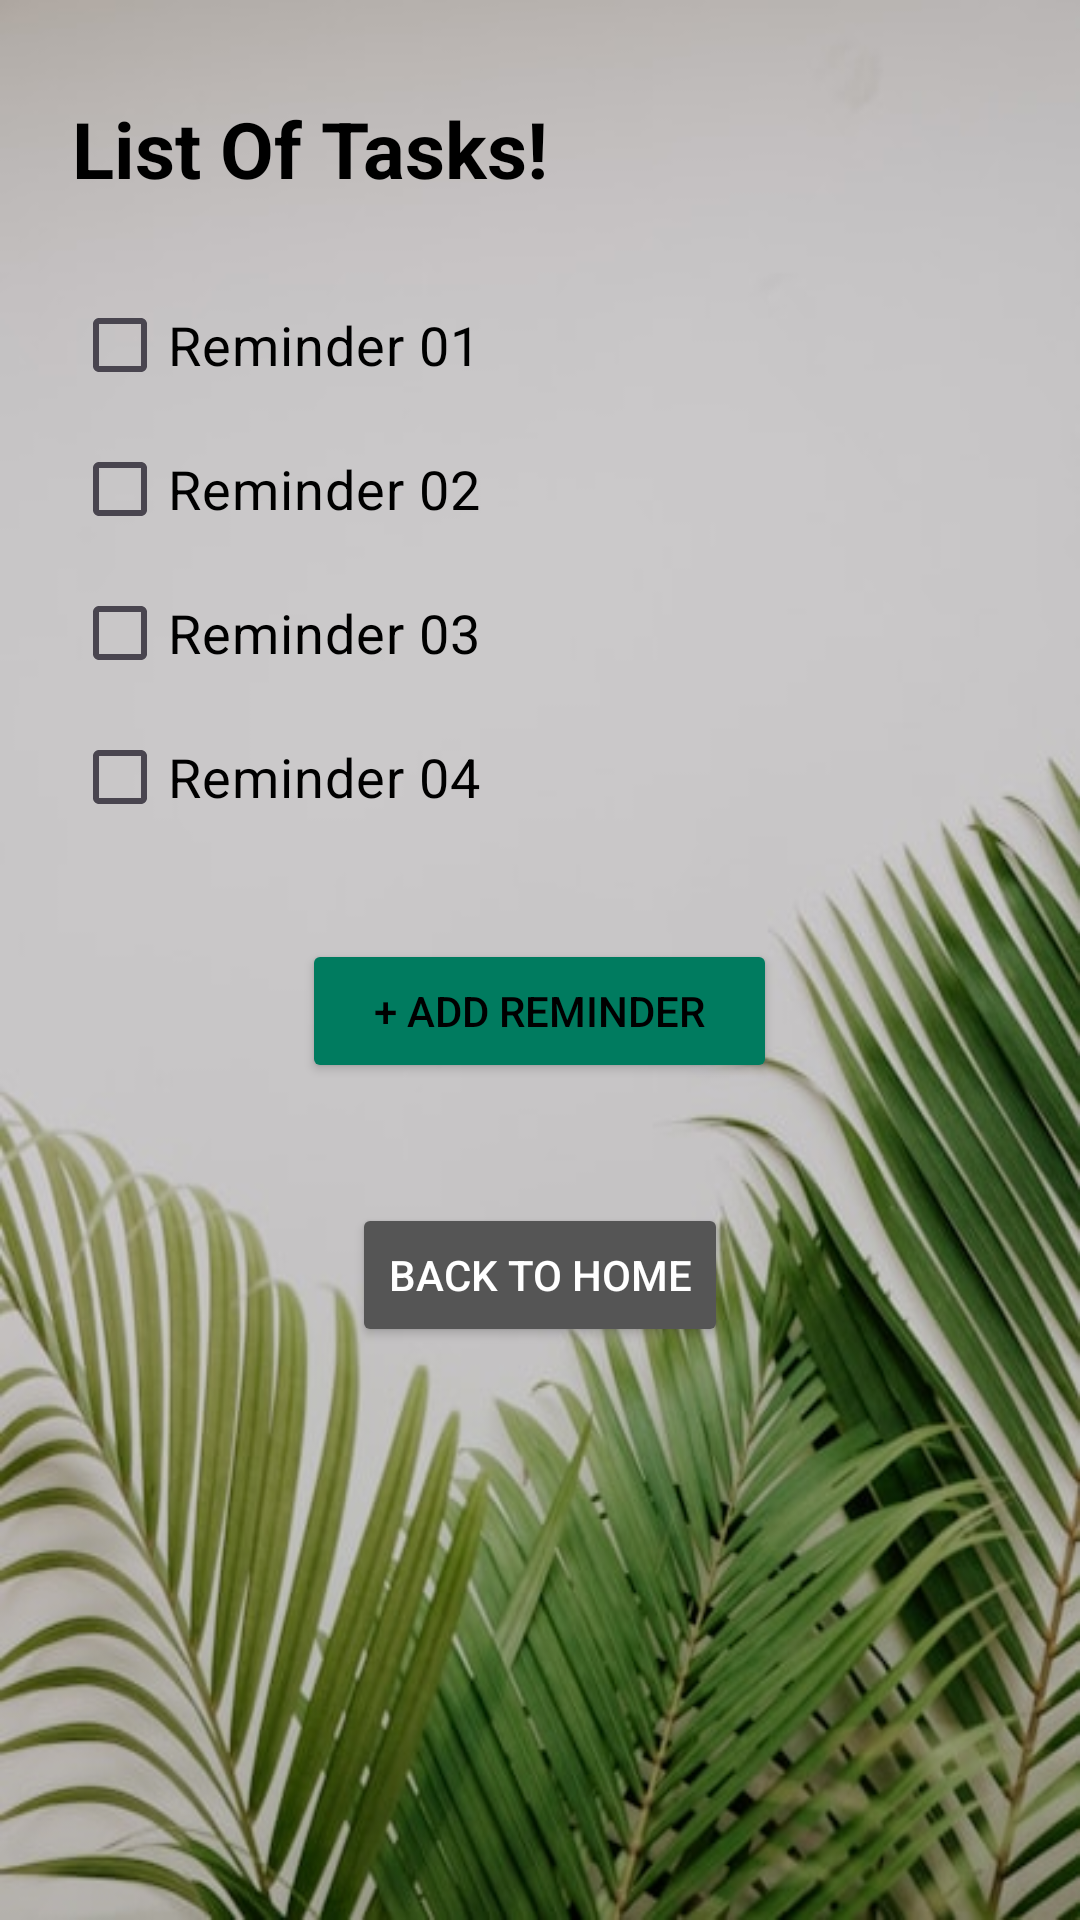

Write the Android layout XML for this screen, with the resource values it uses.
<!-- AndroidManifest.xml: application theme Theme.Planatory -->
<!-- res/layout/activity_plant_care.xml -->
<?xml version="1.0" encoding="utf-8"?>
<RelativeLayout xmlns:android="http://schemas.android.com/apk/res/android"
    xmlns:tools="http://schemas.android.com/tools"
    android:layout_width="match_parent"
    android:layout_height="match_parent"
    android:background="@drawable/plantcare" > 


    
<TextView
android:id="@+id/titleText"
android:layout_width="wrap_content"
android:layout_height="wrap_content"
android:text="List Of Tasks!"
android:textSize="26sp"
android:textStyle="bold"
android:textColor="#000000"
android:layout_marginTop="32dp"
android:layout_marginStart="24dp"
android:layout_alignParentTop="true"
android:layout_alignParentStart="true"/>

    
<LinearLayout
android:id="@+id/taskList"
android:layout_width="match_parent"
android:layout_height="wrap_content"
android:orientation="vertical"
android:layout_below="@id/titleText"
android:layout_marginTop="24dp"
android:paddingHorizontal="24dp">

<CheckBox
    android:layout_width="wrap_content"
    android:layout_height="wrap_content"
    android:text="Reminder 01"
    android:textSize="18sp"
    android:textColor="#000000"
    android:buttonTint="#000000"/>

<CheckBox
    android:layout_width="wrap_content"
    android:layout_height="wrap_content"
    android:text="Reminder 02"
    android:textSize="18sp"
    android:textColor="#000000"
    android:buttonTint="#000000"/>

<CheckBox
    android:layout_width="wrap_content"
    android:layout_height="wrap_content"
    android:text="Reminder 03"
    android:textSize="18sp"
    android:textColor="#000000"
    android:buttonTint="#000000"/>

<CheckBox
    android:layout_width="wrap_content"
    android:layout_height="wrap_content"
    android:text="Reminder 04"
    android:textSize="18sp"
    android:textColor="#000000"
    android:buttonTint="#000000"/>
</LinearLayout>


    
<Button
android:id="@+id/addReminderBtn"
android:layout_width="wrap_content"
android:layout_height="wrap_content"
android:text="+ Add Reminder"
android:textColor="#000000"
android:backgroundTint="#007b5f"
android:layout_centerHorizontal="true"
android:layout_below="@id/taskList"
android:layout_marginTop="30dp"
android:paddingHorizontal="24dp"
android:paddingVertical="8dp"
android:layout_marginBottom="24dp" />

    <Button
        android:id="@+id/backToHomeBtn"
        android:layout_width="wrap_content"
        android:layout_height="wrap_content"
        android:text="Back to Home"
        android:textColor="#FFFFFF"
        android:backgroundTint="#555555"
        android:layout_centerHorizontal="true"
        android:layout_below="@id/addReminderBtn"
        android:layout_marginTop="16dp"/>
</RelativeLayout>
<!-- resources referenced by this layout -->
<resources>
  <!-- drawable plantcare: jpeg bitmap (drawable, 48848 bytes) -->
  <style name="Theme.Planatory" parent="Base.Theme.Planatory" />
  <style name="Base.Theme.Planatory" parent="Theme.Material3.DayNight.NoActionBar">
          
          
      </style>
</resources>
